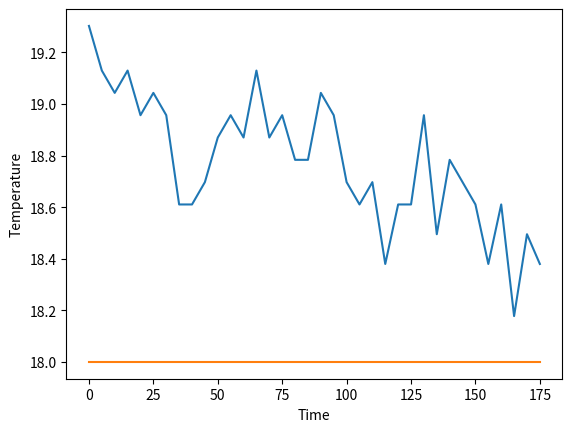

Write Python code to recreate this figure.
import matplotlib.pyplot as plt
temps = [19.30276, 19.1297, 19.04315, 19.1297, 18.9566, 19.04315, 18.9566, 18.61051, 18.61051, 18.69702, 18.87009, 18.9566, 18.87009, 19.1297, 18.87009, 18.9566, 18.78357, 18.78357,
         19.04315, 18.9566, 18.69702, 18.61051, 18.69702, 18.37973, 18.61051, 18.61051, 18.9566, 18.49512, 18.78357, 18.69702, 18.61051, 18.37973, 18.61051, 18.17777, 18.49512, 18.37973]
times = [i*5 for i in range(36)]

plt.plot(times, temps)
plt.plot(times, [18]*len(times))
plt.xlabel("Time")
plt.ylabel("Temperature")
plt.show()
